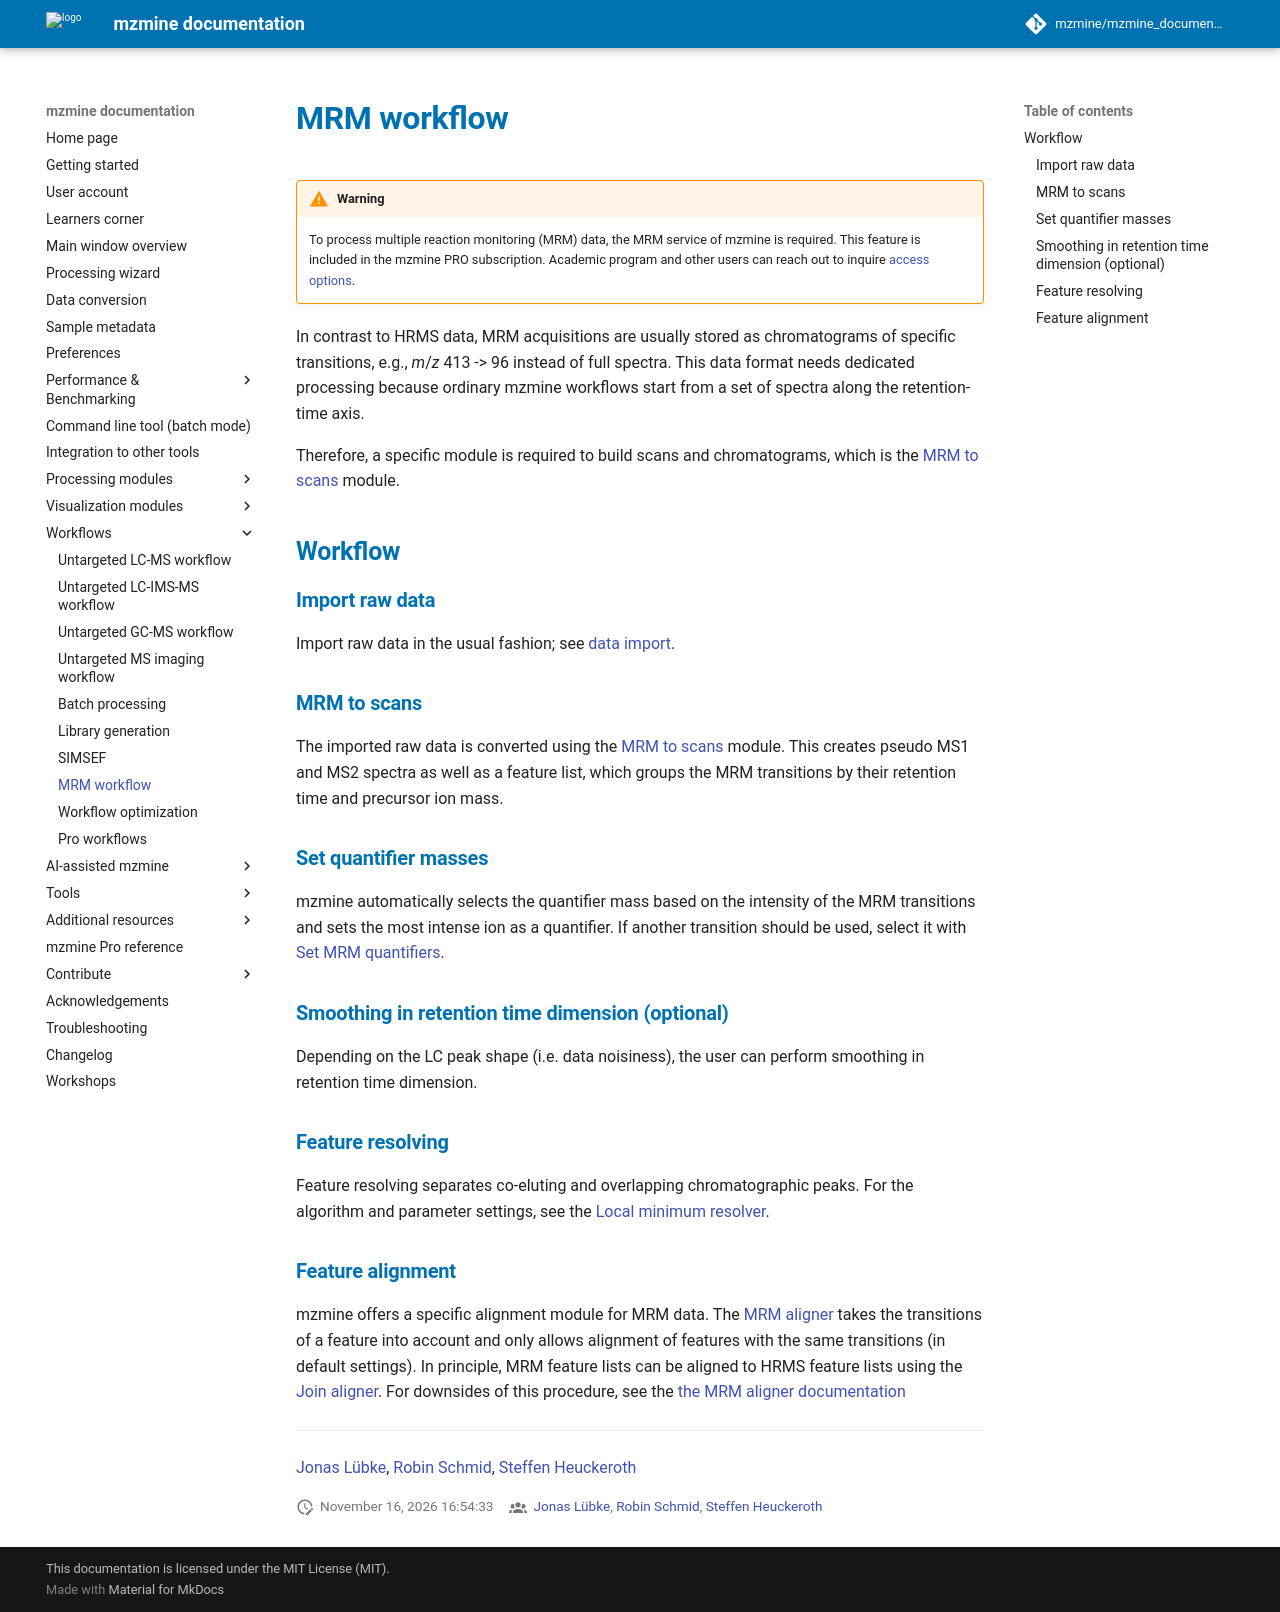

repository: mzmine/mzmine_documentation · page: 4.11/workflows/mrmworkflow/mrm-workflow.html · generator: mkdocs

# MRM workflow

!!! warning
    To process multiple reaction monitoring (MRM) data, the MRM service of mzmine is required. This feature is
    included in the mzmine PRO subscription. Academic program and other users can reach out to inquire 
    [access options](https://mzio.io/contact). 

In contrast to HRMS data, MRM acquisitions are usually stored as chromatograms of specific transitions,
e.g., _m_/_z_ 413 -> 96 instead of full spectra. This data format needs dedicated processing because
ordinary mzmine workflows start from a set of spectra along the retention-time axis.

Therefore, a specific module is required to build scans and chromatograms, which is the [MRM to scans](../../module_docs/mrm_mrmtoscans/mrm-to-scans.md) module.

## Workflow

### Import raw data
Import raw data in the usual fashion; see [data import](../../module_docs/io/data-import.md).

### MRM to scans
The imported raw data is converted using the [MRM to scans](../../module_docs/mrm_mrmtoscans/mrm-to-scans.md)
module. This creates pseudo MS1 and MS2 spectra as well as a feature list, which groups the MRM transitions
by their retention time and precursor ion mass. 

### Set quantifier masses
mzmine automatically selects the quantifier mass based on the intensity of the MRM transitions and
sets the most intense ion as a quantifier. If another transition should be used, select it with
[Set MRM quantifiers](../../module_docs/mrm_setquant/mrm-set-quant-mass.md).

### Smoothing in retention time dimension (optional)
Depending on the LC peak shape (i.e. data noisiness), the user can perform smoothing in retention time dimension. 

### Feature resolving
Feature resolving separates co-eluting and overlapping chromatographic peaks. For the algorithm and
parameter settings, see the [Local minimum resolver](../../module_docs/featdet_resolver_local_minimum/local-minimum-resolver.md).

### Feature alignment

mzmine offers a specific alignment module for MRM data. The [MRM aligner](../../module_docs/align_mrm/mrm-aligner.md) takes the transitions of a feature into account and only allows alignment of features with the same transitions (in default settings). In principle, MRM feature lists can be aligned to HRMS feature lists using the [Join aligner](../../module_docs/align_join_aligner/join_aligner.md). For downsides of this procedure, see the [the MRM aligner documentation](../../module_docs/align_mrm/mrm-aligner.md#mrm-aligner)

---

{{ git_page_authors }}
